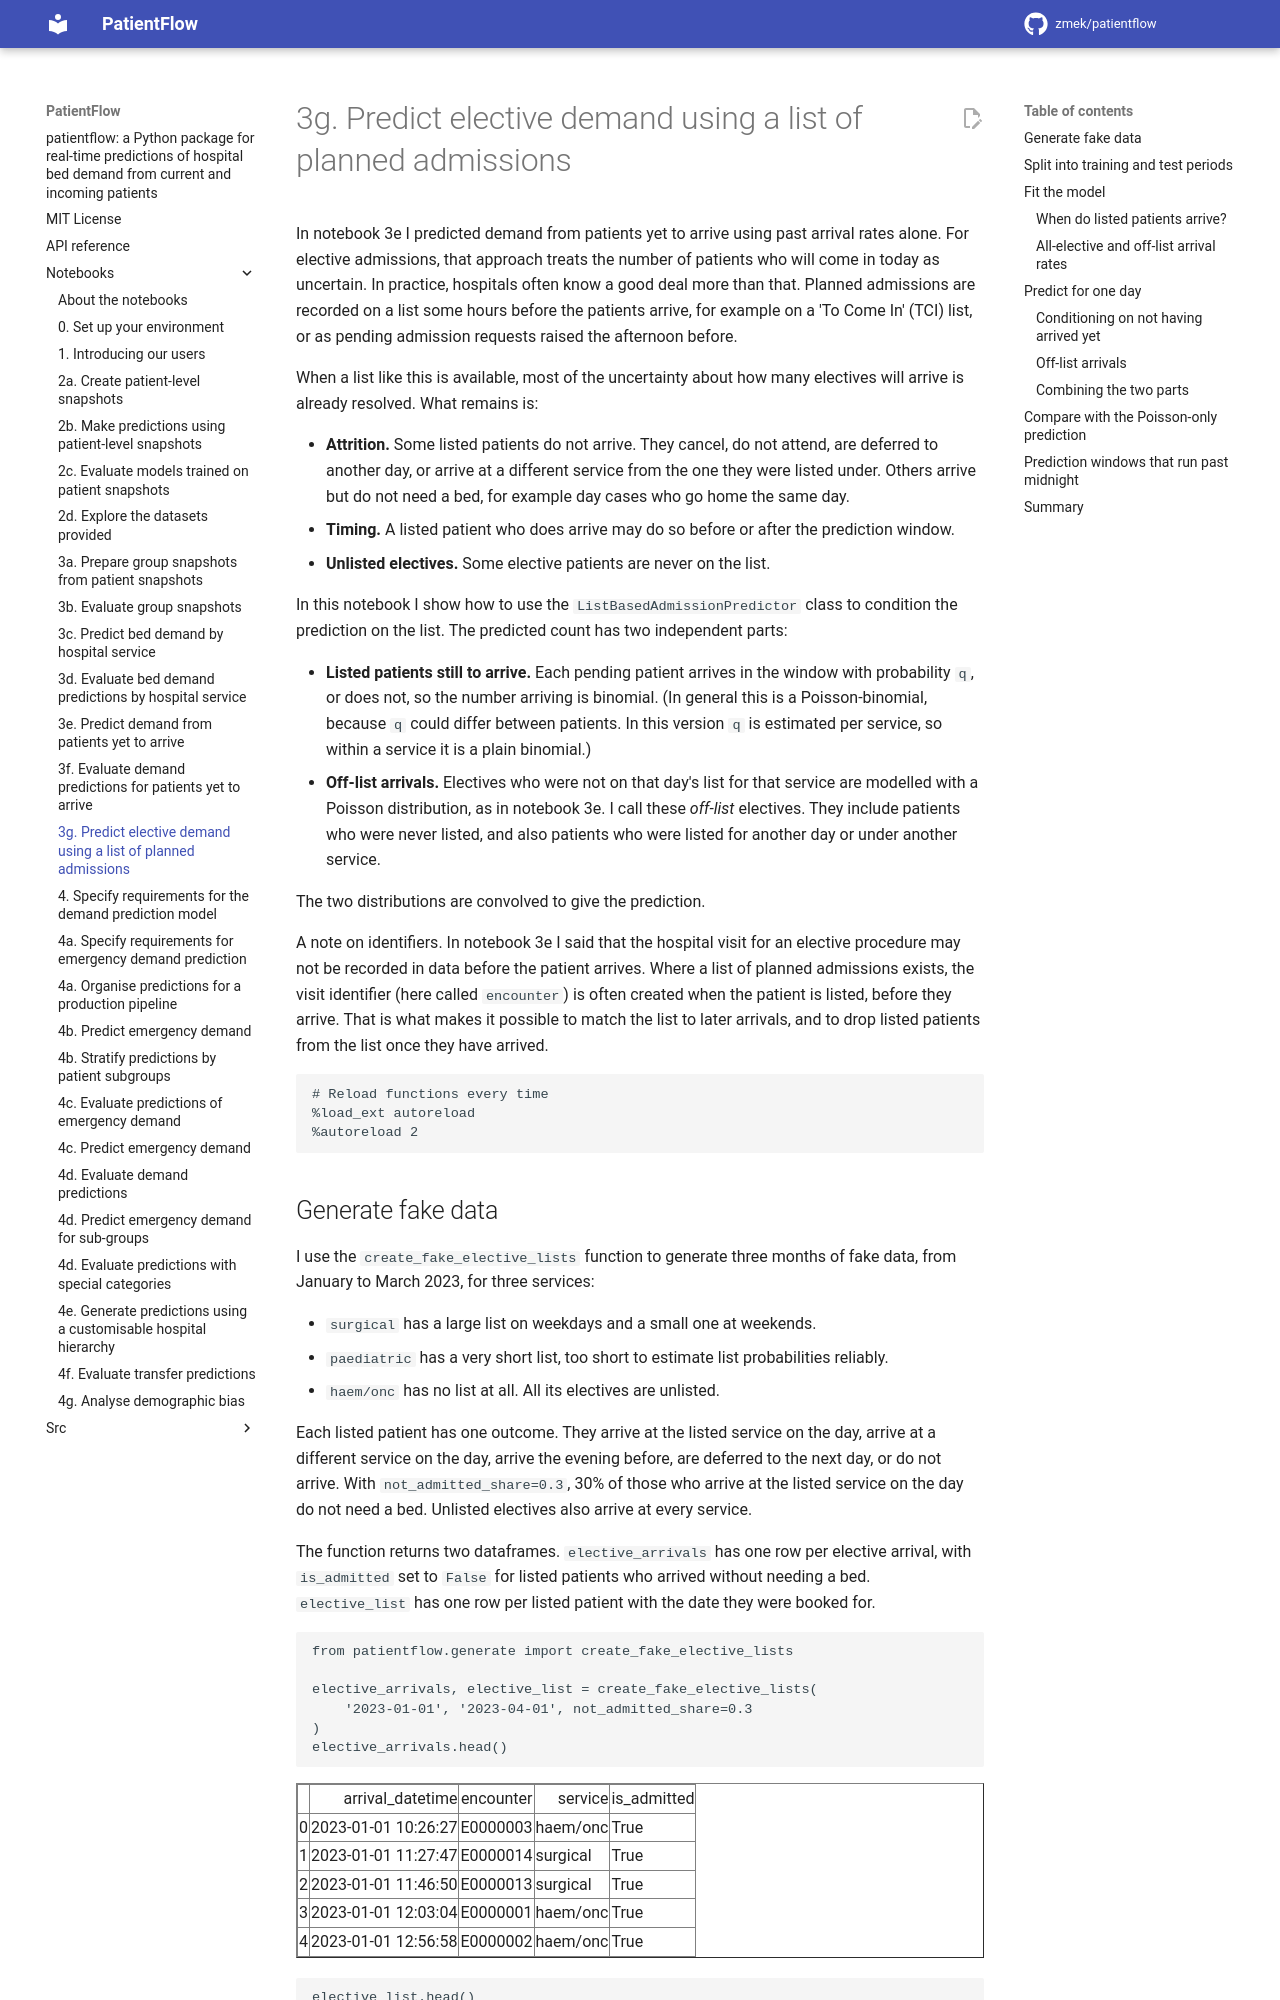

repository: UCL-CORU/patientflow · page: notebooks/3g_Predict_elective_demand_using_a_list/index.html · generator: mkdocs

# 3g. Predict elective demand using a list of planned admissions

In notebook 3e I predicted demand from patients yet to arrive using past arrival rates alone. For elective admissions, that approach treats the number of patients who will come in today as uncertain. In practice, hospitals often know a good deal more than that. Planned admissions are recorded on a list some hours before the patients arrive, for example on a 'To Come In' (TCI) list, or as pending admission requests raised the afternoon before.

When a list like this is available, most of the uncertainty about how many electives will arrive is already resolved. What remains is:

- **Attrition.** Some listed patients do not arrive. They cancel, do not attend, are deferred to another day, or arrive at a different service from the one they were listed under. Others arrive but do not need a bed, for example day cases who go home the same day.
- **Timing.** A listed patient who does arrive may do so before or after the prediction window.
- **Unlisted electives.** Some elective patients are never on the list.

In this notebook I show how to use the `ListBasedAdmissionPredictor` class to condition the prediction on the list. The predicted count has two independent parts:

- **Listed patients still to arrive.** Each pending patient arrives in the window with probability `q`, or does not, so the number arriving is binomial. (In general this is a Poisson-binomial, because `q` could differ between patients. In this version `q` is estimated per service, so within a service it is a plain binomial.)
- **Off-list arrivals.** Electives who were not on that day's list for that service are modelled with a Poisson distribution, as in notebook 3e. I call these _off-list_ electives. They include patients who were never listed, and also patients who were listed for another day or under another service.

The two distributions are convolved to give the prediction.

A note on identifiers. In notebook 3e I said that the hospital visit for an elective procedure may not be recorded in data before the patient arrives. Where a list of planned admissions exists, the visit identifier (here called `encounter`) is often created when the patient is listed, before they arrive. That is what makes it possible to match the list to later arrivals, and to drop listed patients from the list once they have arrived.

```python
# Reload functions every time
%load_ext autoreload
%autoreload 2
```
